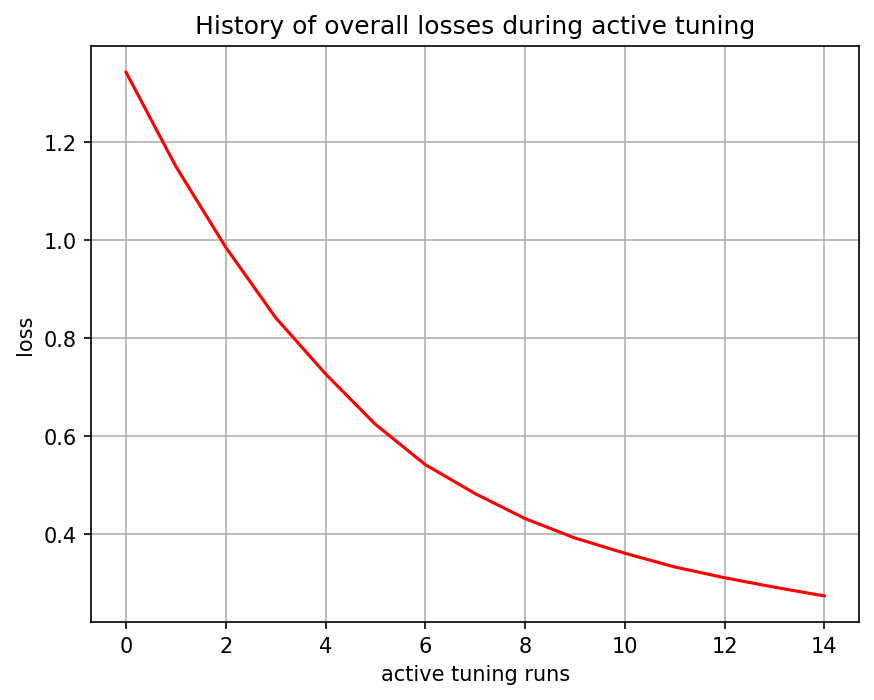

Data behind this chart, as committed beside it:
, 0
0, 1.343
1, 1.15
2, 0.9854
3, 0.8418
4, 0.7271
5, 0.6241
6, 0.5419
7, 0.4827
8, 0.4318
9, 0.3921
10, 0.3611
11, 0.333
12, 0.311
13, 0.2916
14, 0.2739
